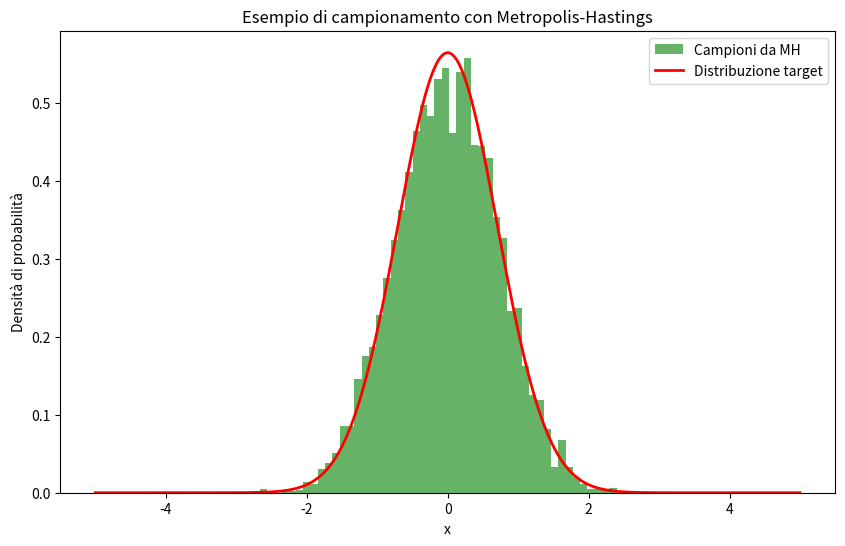
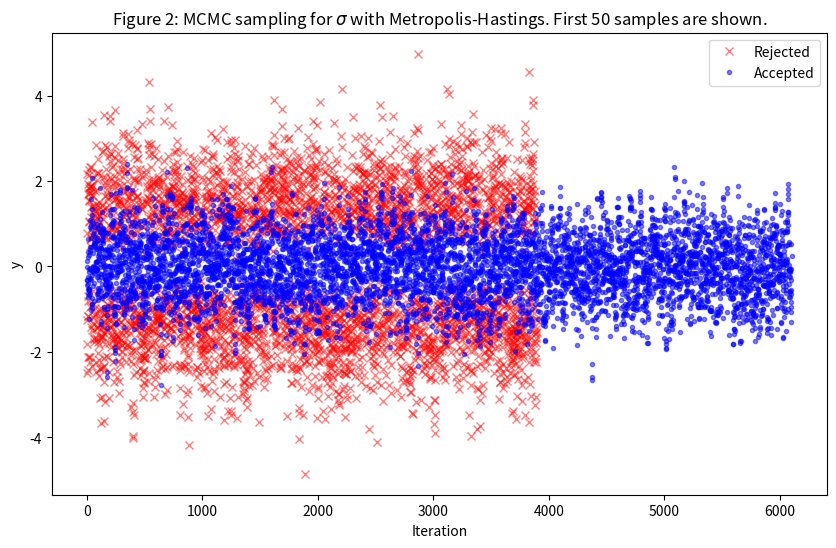

Here is the Python script that generated these plots, in order:
import numpy as np
import matplotlib.pyplot as plt

# Funzione di distribuzione target (pi(x) ∝ e^(-x^2))
def target_distribution(x):
    return np.exp(-x**2)

# Funzione di proposta (random walk, distribuzione normale centrata in x)
def proposal_distribution(x, sigma=2):
    return np.random.normal(x, sigma)

# Algoritmo di Metropolis-Hastings
def metropolis_hastings(target_distribution, proposal_distribution, num_samples, initial_state=0, sigma=1.0):
    samples_acepted = []
    samples_rejected =[]
    current_state = initial_state
    
    for _ in range(num_samples):
        # Proponi un nuovo stato
        proposed_state = proposal_distribution(current_state, sigma)
        
        # Calcola la probabilità di accettazione
        acceptance_ratio = min(1, target_distribution(proposed_state) / target_distribution(current_state))
        
        # Accetta o rifiuta il nuovo stato
        if np.random.rand() < acceptance_ratio:
            current_state = proposed_state
            samples_acepted.append(current_state)
        else:
            samples_rejected.append(proposed_state)
        # Aggiungi il campione corrente alla lista
   
    
    return np.array(samples_acepted), np.array(samples_rejected)

# Parametri
num_samples = 10000
initial_state = 0  # Stato iniziale
sigma = 1.0  # Deviazione standard della proposta

# Genera campioni usando Metropolis-Hastings
samples_acepted,samples_rejected = metropolis_hastings(target_distribution, proposal_distribution, num_samples, initial_state, sigma)

# Plot dei risultati
x_vals = np.linspace(-5, 5, 1000)
y_vals = target_distribution(x_vals) / np.sum(target_distribution(x_vals))  # Normalizziamo per la densità

plt.figure(figsize=(10, 6))
plt.hist(samples_acepted, bins=50, density=True, alpha=0.6, color='g', label='Campioni da MH')
plt.plot(x_vals, y_vals*100, label='Distribuzione target', color='r', lw=2)
plt.legend()
plt.title('Esempio di campionamento con Metropolis-Hastings')
plt.xlabel('x')
plt.ylabel('Densità di probabilità')
plt.show()

plt.figure(figsize=(10, 6))
plt.plot(samples_rejected, 'rx', label='Rejected',alpha=0.5)
plt.plot(samples_acepted, 'b.', label='Accepted',alpha=0.5)
plt.legend()
plt.xlabel("Iteration")
plt.ylabel("y")
plt.title("Figure 2: MCMC sampling for $\sigma$ with Metropolis-Hastings. First 50 samples are shown.")
plt.show()